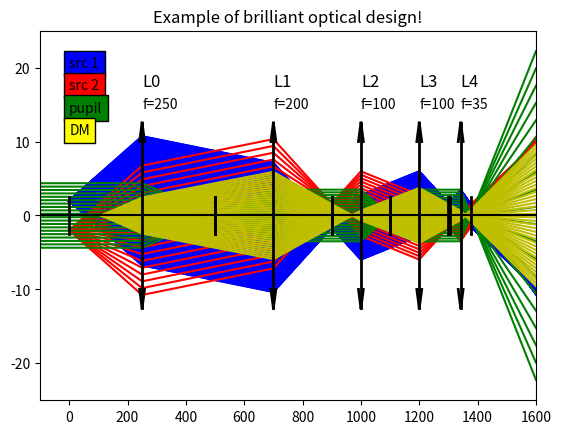

This figure's Python source:
import numpy as np, matplotlib.pyplot as plt
 
# ----------------------------------------------------------------
#        simply draws a thin-lens at the provided location
# parameters:
#     - z:    location along the optical axis (in mm)
#     - f:    focal length (in mm, can be negative if div. lens)
#     - diam: lens diameter in mm
#     - lbl:  label to identify the lens on the drawing
# ----------------------------------------------------------------
def add_lens(z, f, diam, lbl):
    ww, tw, rad = diam / 10.0, diam/3.0, diam / 2.0
    plt.plot([z, z],    [-rad, rad],                'k', linewidth=2)
    plt.plot([z, z+tw], [-rad, -rad+np.sign(f)*ww], 'k', linewidth=2)
    plt.plot([z, z-tw], [-rad, -rad+np.sign(f)*ww], 'k', linewidth=2)
    plt.plot([z, z+tw], [ rad,  rad-np.sign(f)*ww], 'k', linewidth=2)
    plt.plot([z, z-tw], [ rad,  rad-np.sign(f)*ww], 'k', linewidth=2)
    plt.plot([z+f, z+f], [-ww,ww], 'k', linewidth=2)
    plt.plot([z-f, z-f], [-ww,ww], 'k', linewidth=2)
    plt.text(z,rad+5.0, lbl, fontsize=12)
    plt.text(z,rad+2.0, 'f='+str(int(f)), fontsize=10)
 
# ----------------------------------------------------------------------
#      geometrical propagation of light rays from given source
# parameters:
#    - p0:  location of the source (z0, x0) along and off axis (in mm)
#    - NA:  numerical aperture of the beam (in degrees)
#    - nr:  number of rays to trace
#    - zl:  array with the location of the lenses
#    - ff:  array with the focal length of lenses
#    - lbl: label for the nature of the source
#    - col: color of the rays on plot
# ----------------------------------------------------------------------
def propagate_beam(p0, NA, nr, zl, ff, lbl='', col='b'):
    apa = NA*np.pi/180.0
    z0 = p0[0]
    if (np.size(p0) == 2): x0 = p0[1]
    else:                  x0 = 0.0
 
    zl1, ff1 = zl[(z0 < zl)], ff[(z0 < zl)]
    nl  = np.size(zl1) # number of lenses
 
    zz, xx, tani = np.zeros(nl+2), np.zeros(nl+2), np.zeros(nl+2)
    tan0 = np.tan(apa/2.0) - np.tan(apa) * np.arange(nr)/(nr-1)
 
    for i in range(nr):
        tani[0] = tan0[i] # initial incidence angle
        zz[0], xx[0] = z0, x0
        for j in range(nl):
            zz[j+1]   = zl1[j]
            xx[j+1]   = xx[j] + (zz[j+1]-zz[j]) * tani[j]
            tani[j+1] = tani[j] - xx[j+1] / ff1[j]
 
        zz[nl+1] = zmax
        xx[nl+1] = xx[nl] + (zz[nl+1]-zz[nl]) * tani[nl]
        plt.plot(zz, xx, col)
 
# ----------------------------------------------------------------------
#                            MAIN PROGRAM
# ----------------------------------------------------------------------
plt.clf()
 
zmin, zmax       = -100., 1600.
xmin, xmax       = -25, 25
bignum, smallnum = 1e6, 1e-6   # all distances expressed in mm
 
# ------------------------------------
#   location + focal length of optics
# ------------------------------------
zl = np.array([250.0, 700.0, 1000.0, 1200.0, 1342.0]) # lens positions
ff = np.array([250.0, 200.0,  100.0,  100.0,   35.0]) # lens focal length
 
xsrc, zsrc, zpup = 2.0 , 0.0, -bignum # position of src and pupil
srcpos = (zsrc, xsrc)
 
#  draw the different beams
# --------------------------
propagate_beam(srcpos,          4, 500, zl, ff, 'src1', 'b')
propagate_beam((0.0, -2.),      4,  20, zl, ff, 'src1', 'r')
propagate_beam((zpup,),    0.0005,  20, zl, ff, 'src1', 'g')
propagate_beam((110,),          2,  40, zl, ff, 'DM',   'y')
 
#  print a couple labels
# --------------------------
plt.text(0, 20, 'src 1', bbox=dict(facecolor='blue', alpha=1), fontsize=10)
plt.text(0, 17, 'src 2', bbox=dict(facecolor='red',  alpha=1), fontsize=10)
plt.text(0, 14, 'pupil', bbox=dict(facecolor='green',  alpha=1), fontsize=10)
plt.text(0, 11, 'DM', bbox=dict(facecolor='yellow',  alpha=1), fontsize=10)
 
#      add the lenses
# -------------------------
for i in range(np.size(zl)): add_lens(zl[i], ff[i], 25, "L"+str(i))
 
#     plot optical axis
# -------------------------
plt.plot([zmin,zmax], [0,0], 'k')
plt.axis([zmin,zmax, xmin, xmax])
plt.title("Example of brilliant optical design!")
plt.show()